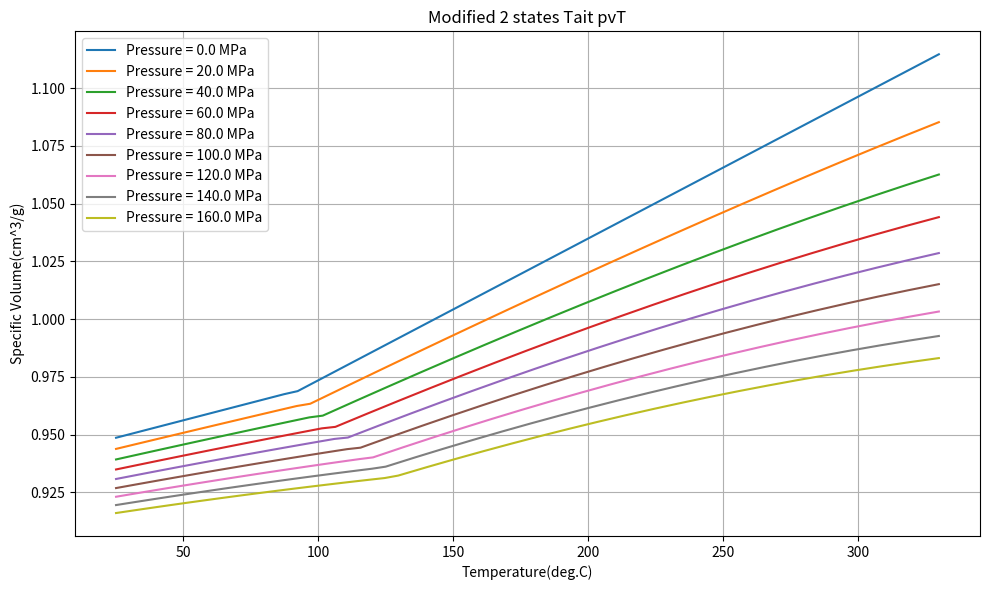

The script that saved this image:
# -*- coding: utf-8 -*-
"""
Created on Wed Jul 14 15:56:29 2021

@author: Administrator
"""

import numpy as np
from matplotlib import pyplot as plt

def plotTait(taitValueList, meltTemperature):
    def specificVolume(pressure):
        Tt=b5+b6*pressure
        T0 = np.linspace(Tmin, Tt-5, numOfT)
        v00 = b1s + b2s*(T0 - b5)
        Bt0 = b3s*np.exp(-b4s*(T0-b5))
        vt0 = b7*np.exp((b8*(T0-b5))-b9*pressure)
        T1 = np.linspace(Tt, Tmax, numOfT)
        v01 = b1m + b2m*(T1 - b5)
        Bt1 = b3m*np.exp(-b4m*(T1-b5))
        vt1 = 0*T1
        T = np.hstack((T0,T1))
        v0 = np.hstack((v00,v01))
        Bt = np.hstack((Bt0,Bt1))
        vt = np.hstack((vt0,vt1))
        v = v0*(1-0.0894*np.log(1+pressure/Bt))+vt
        return T, v

    # plt.style.use('ggplot')
    plt.figure('Modified 2-states Tait pvT',figsize=(10, 6))

    b5=taitValueList[0]
    b6=taitValueList[1]
    b1m=taitValueList[2]
    b2m=taitValueList[3]
    b3m=taitValueList[4]
    b4m=taitValueList[5]
    b1s=taitValueList[6]
    b2s=taitValueList[7]
    b3s=taitValueList[8]
    b4s=taitValueList[9]
    b7=taitValueList[10]
    b8=taitValueList[11]
    b9=taitValueList[12]

    incP =20e6
    Pmax = 150e6
    P=np.arange(0,Pmax+incP,incP)



    Tmax=float(meltTemperature) + 50
    Tmin=25

    Tmax=Tmax+273.15
    Tmin=Tmin+273.15

    numOfT=20

    legend=[]
    for pressure in P:
        T, v = specificVolume(pressure)
        plt.plot(T-273.15, v*1000, marker='')
        legend.append('Pressure = ' + str(pressure/1e6) + ' MPa')

    # print(T)
    # print(v*1000)

    plt.xlabel('Temperature(deg.C)')
    plt.ylabel('Specific Volume(cm^3/g)')
    plt.title('Modified 2 states Tait pvT')
    plt.grid()
    plt.legend(legend)
    plt.tight_layout()
    plt.show()

# valueList=[370.44, 2.93e-07, 0.0009492, 6.18e-07, 1.71629e+08, 0.00417, 0.0009492, 2.63e-07, 2.55823e+08, 0.003715, 0, 0, 0]
# valueList=[406.58, 1.54e-07, 0.001261, 9.69e-07, 1.00193e+08, 0.004471, 0.001106, 5.48e-07, 2.30357e+08, 0.00406, 0.0001548, 0.1028, 3.38e-08]
# valueList=[457.15, 2.15e-07, 0.0008158, 4.297e-07, 2.15685e+08, 0.003674, 0.0007807, 3.222e-07, 3.00277e+08, 0.003115, 3.506e-05, 0.1281, 2.958e-08]
# valueList=[443.15, 7.8e-08, 0.001122, 8.049e-07, 8.90856e+07, 0.005472, 0.001029, 4.384e-07, 1.56282e+08, 0.005191, 9.311e-05, 0.04078, 7.513e-09]
valueList=[365.47, 2.33e-07, 0.0009688, 6.14e-07, 2.03682e+08, 0.005266, 0.000969, 3.03e-07, 2.5453e+08, 0.004351, 0, 0, 0]
meltTemp=280

plotTait(valueList, meltTemp)